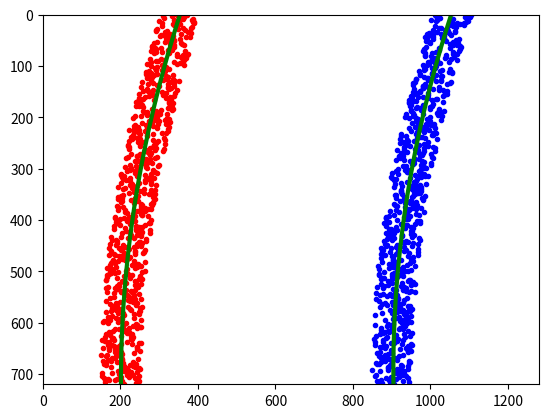

This figure's Python source:
import numpy as np
import matplotlib.pyplot as plt
# Generate some fake data to represent lane-line pixels
ploty = np.linspace(0, 719, num=720)# to cover same y-range as image
quadratic_coeff = 3e-4 # arbitrary quadratic coefficient
# For each y position generate random x position within +/-50 pix
# of the line base position in each case (x=200 for left, and x=900 for right)
leftx = np.array([200 + (y**2)*quadratic_coeff + np.random.randint(-50, high=51)
                              for y in ploty])
rightx = np.array([900 + (y**2)*quadratic_coeff + np.random.randint(-50, high=51)
                                for y in ploty])

leftx = leftx[::-1]  # Reverse to match top-to-bottom in y
rightx = rightx[::-1]  # Reverse to match top-to-bottom in y


# Fit a second order polynomial to pixel positions in each fake lane line
left_fit = np.polyfit(ploty, leftx, 2)
left_fitx = left_fit[0]*ploty**2 + left_fit[1]*ploty + left_fit[2]
right_fit = np.polyfit(ploty, rightx, 2)
right_fitx = right_fit[0]*ploty**2 + right_fit[1]*ploty + right_fit[2]

# Plot up the fake data
mark_size = 3
plt.plot(leftx, ploty, 'o', color='red', markersize=mark_size)
plt.plot(rightx, ploty, 'o', color='blue', markersize=mark_size)
plt.xlim(0, 1280)
plt.ylim(0, 720)
plt.plot(left_fitx, ploty, color='green', linewidth=3)
plt.plot(right_fitx, ploty, color='green', linewidth=3)
plt.gca().invert_yaxis() # to visualize as we do the images

plt.show()
